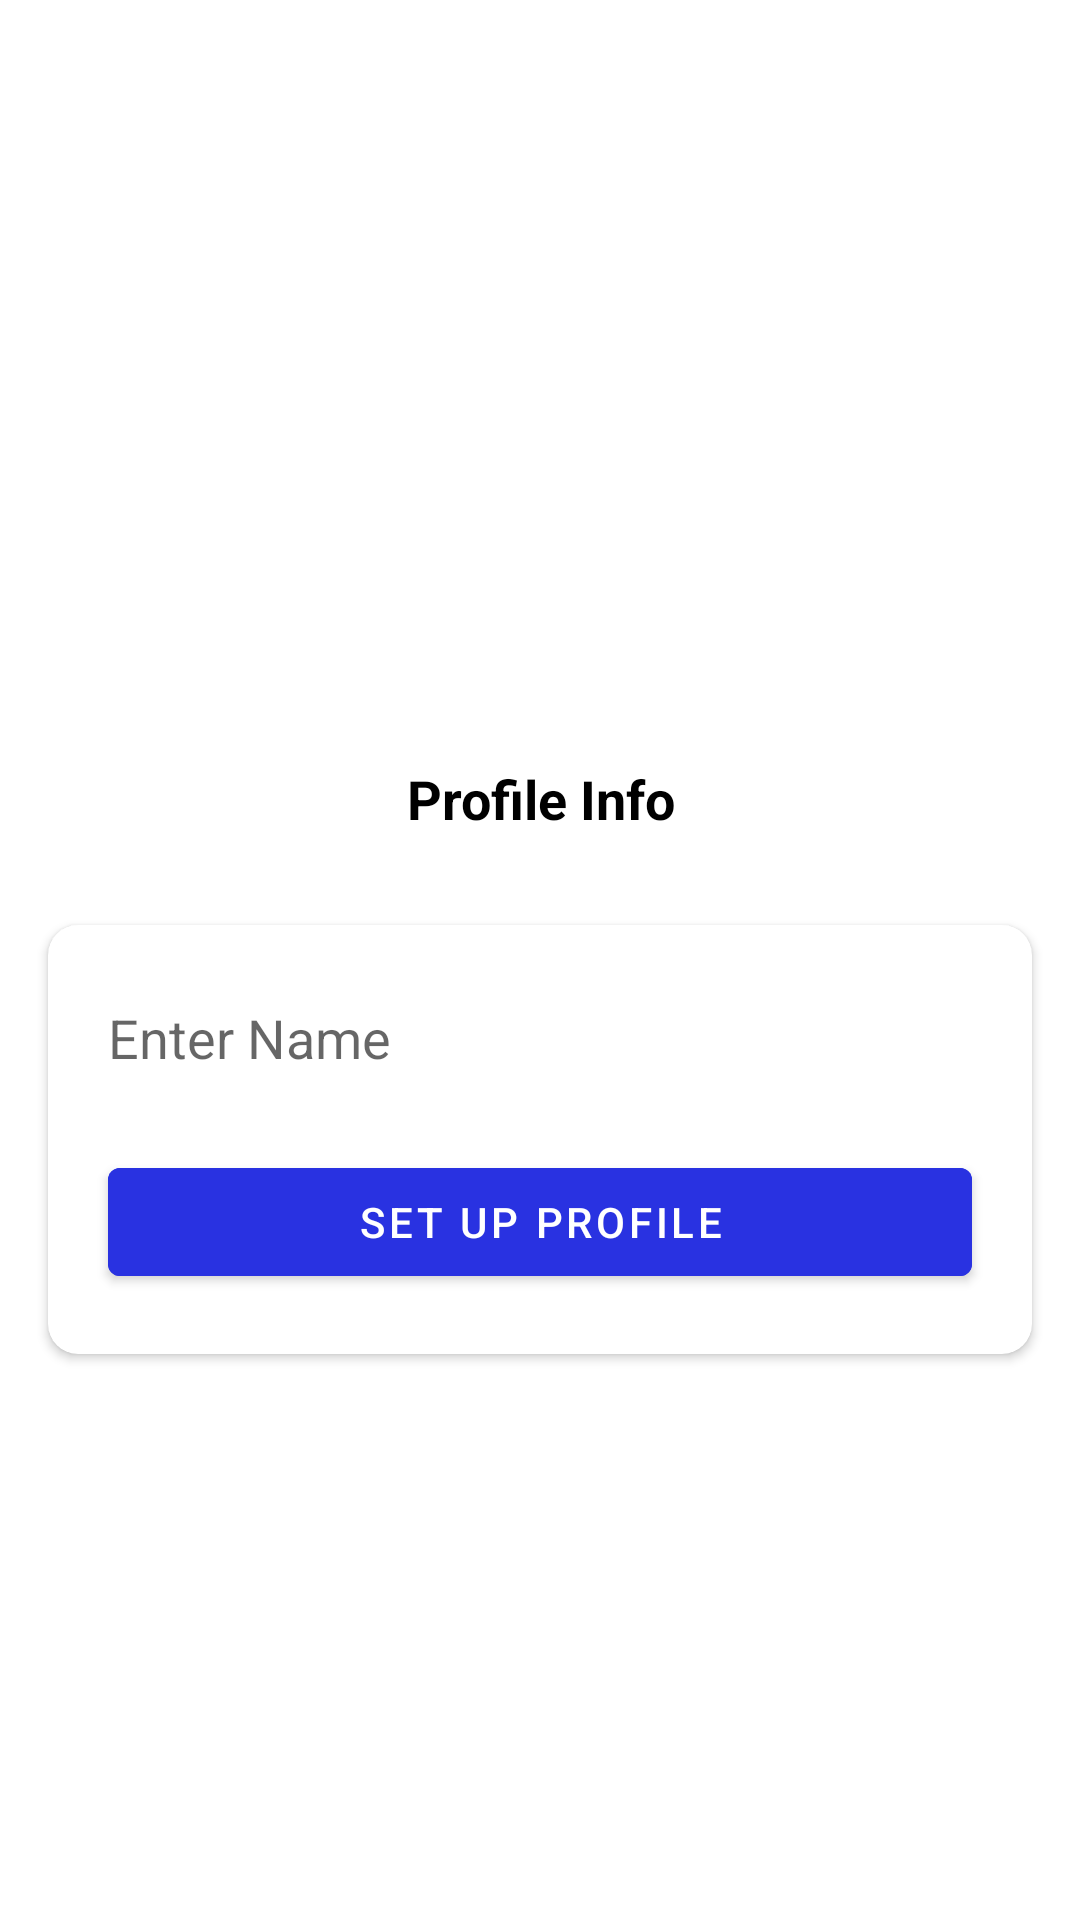

Here is an Android app screen rendered from its layout file. Give the layout XML and the strings, colors and styles it references.
<!-- AndroidManifest.xml: application theme Theme.MedicalCounselling -->
<!-- res/layout/activity_set_up_profile.xml -->
<?xml version="1.0" encoding="utf-8"?>
<androidx.constraintlayout.widget.ConstraintLayout xmlns:android="http://schemas.android.com/apk/res/android"
    xmlns:app="http://schemas.android.com/apk/res-auto"
    xmlns:tools="http://schemas.android.com/tools"
    android:layout_width="match_parent"
    android:layout_height="match_parent"
    android:layout_margin="10dp"
    android:visibility="visible"
    tools:context=".SetUpProfileActivity">

    <ImageView
        android:id="@+id/imageView"
        android:layout_width="150dp"
        android:layout_height="150dp"
        android:layout_gravity="center_horizontal"
        android:layout_marginTop="92dp"
        app:layout_constraintEnd_toEndOf="parent"
        app:layout_constraintHorizontal_bias="0.501"
        app:layout_constraintStart_toStartOf="parent"
        app:layout_constraintTop_toTopOf="parent"
        app:srcCompat="@drawable/avatar" />

    <TextView
        android:id="@+id/textView"
        android:layout_width="wrap_content"
        android:layout_height="wrap_content"
        android:layout_gravity="center_horizontal"
        android:layout_marginTop="12dp"
        android:text="@string/profile_info"
        android:textColor="@color/black"
        android:textSize="18sp"
        android:textStyle="bold"

        app:layout_constraintEnd_toEndOf="@+id/imageView"
        app:layout_constraintStart_toStartOf="@+id/imageView"
        app:layout_constraintTop_toBottomOf="@+id/imageView" />



    <androidx.cardview.widget.CardView
        android:id="@+id/cardView"
        android:layout_width="match_parent"
        android:layout_height="wrap_content"
        android:layout_marginStart="16dp"
        android:layout_marginTop="30dp"
        android:layout_marginEnd="16dp"
        app:cardCornerRadius="10dp"
        app:layout_constraintEnd_toEndOf="parent"
        app:layout_constraintStart_toStartOf="parent"
        app:layout_constraintTop_toBottomOf="@+id/textView">


        <LinearLayout
            android:layout_width="match_parent"
            android:layout_height="match_parent"
            android:layout_margin="10dp"
            android:orientation="vertical">

            <EditText
                android:id="@+id/name"
                android:layout_width="match_parent"
                android:layout_height="35dp"

                android:layout_margin="10dp"
                android:background="@drawable/textbox"
                android:ems="10"
                android:hint="@string/enter_name"
                android:inputType="textPersonName" />

            <Button
                android:id="@+id/continueButton"
                android:layout_width="match_parent"
                android:layout_height="wrap_content"
                android:layout_margin="10dp"
                android:backgroundTint="#2932E1"
                android:text="@string/set_up_profile" />
        </LinearLayout>
    </androidx.cardview.widget.CardView>


</androidx.constraintlayout.widget.ConstraintLayout>
<!-- resources referenced by this layout -->
<resources>
  <color name="black">#FF000000</color>
  <!-- drawable textbox (drawable) -->
  <?xml version="1.0" encoding="utf-8"?>
  <selector xmlns:android="http://schemas.android.com/apk/res/android">
      <stroke android:color="#68697069" android:width="1dp" />
      <corners android:radius="10dp"/>
  </selector>
  <string name="enter_name">Enter Name</string>
  <string name="profile_info">Profile Info</string>
  <string name="set_up_profile">Set Up Profile</string>
  <style name="Theme.MedicalCounselling" parent="Theme.MaterialComponents.DayNight.DarkActionBar">
          
          <item name="colorPrimary">@color/purple_500</item>
          <item name="colorPrimaryVariant">#E81F49DF</item>
          <item name="colorOnPrimary">@color/white</item>
          
          <item name="colorSecondary">@color/teal_200</item>
          <item name="colorSecondaryVariant">@color/teal_700</item>
          <item name="colorOnSecondary">@color/black</item>
          
          <item name="android:statusBarColor" tools:targetApi="l">?attr/colorPrimaryVariant</item>
          
      </style>
  <color name="purple_500">#FF6200EE</color>
  <color name="white">#FFFFFFFF</color>
  <color name="teal_200">#FF03DAC5</color>
  <color name="teal_700">#FF018786</color>
</resources>
